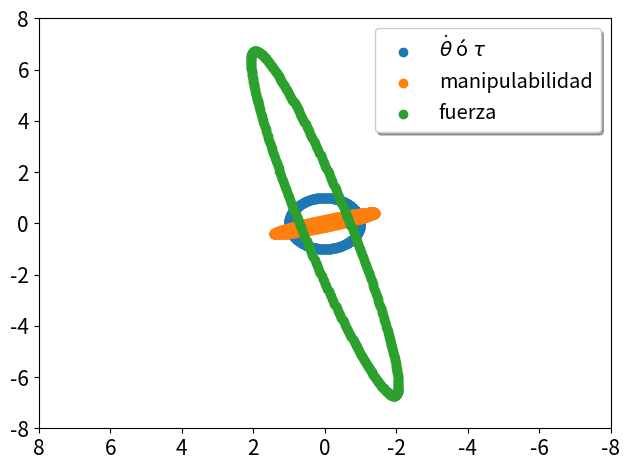

Generate this figure with matplotlib:
""" Código de la práctica 2 punto:
3. Matriz Jacobiana
    La metodologia para calcular la matriz Jacobiana de cualquier robot de lazo abierto consiste simplemente en
    determinar los ejes helicoidales para cada una de las articulaciones del robot en la configuración considerada.
    Estos ejes son directamente las columnas de la matriz Jacobiana. El protocolo detallado pod ́eis verlo en este
    video y el cálculo de esta matriz para el Robot Niryo One está descrito aquí.
    Los ejes de referencia y de rotación utizados en este último video no se corresponden con los utilzados en el
    software Niryo One Studio ni tampoco con el sentido de rotación positivo de algunas de las articulaciones. En
    el código que copiamos a continuación se usan exactamente los mismos sistemas de referencia y ejes de rotación
    utilizados en el software del Robot. El código está desarrollado con cálculo simbólico (utilizando la libreria
    sympy) para tener un resultado gen ́erico, parametrizado en función de las coordenadas de las articulaciones.
"""
#!/usr/bin/env python
import numpy as np
import sympy as sp
import time

""" Funcines mías --------------------------------------------------- """
def mostrar_jacobiana_resumida(Jacobian: sp.Matrix, max_chars=30):
    """ Muestra la matriz Jacobiana de forma resumida, limitando el número de caracteres por elemento. """
    rows, cols = np.shape(Jacobian)

    # Primero, convertir todo a texto corto
    matrix_text = []
    for i in range(rows):
        row = []
        for j in range(cols):
            elem = str(Jacobian[i, j])
            if len(elem) > max_chars:
                elem = elem[:max_chars] + "..."
            row.append(elem)
        matrix_text.append(row)

    # Calcular el ancho máximo de cada columna
    col_widths = [max(len(matrix_text[i][j]) for i in range(rows)) for j in range(cols)]

    # Imprimir con bordes
    print()
    for i in range(rows):
        formatted_row = []
        for j in range(cols):
            elem = matrix_text[i][j]
            formatted_row.append(elem.ljust(col_widths[j]))  # Alinear a la izquierda

        row_text = "  ".join(formatted_row)  # Separador entre columnas
        if i == 0:
            print(f"⎡ {row_text} ⎤")
        elif i == rows - 1:
            print(f"⎣ {row_text} ⎦")
        else:
            print(f"⎢ {row_text} ⎥")

""" ----------------------------------------------------------------- """
# Función que convierte un eje de rotación en matriz antisim ́etrica 3x3 (so3)
def VecToso3(w): return sp.Matrix([[0,-w[2],w[1]], [w[2],0,-w[0]], [-w[1],w[0],0]])

tiempo = time.time()
print("Calculando la matriz Jacobiana...")

# Definimos ejes de rotación de las articulaciones en la posición cero del robot
w=[]
w.append(np.array([0,0,1]))
w.append(np.array([0,-1,0]))
w.append(np.array([0,-1,0]))
w.append(np.array([1,0,0]))
w.append(np.array([0,-1,0]))
w.append(np.array([1,0,0]))

# Definimos los eslabones
scalefactor=0.001 # para cambiar las unidades a metros
L=np.array([103.0, 80.0, 210.0, 30.0, 41.5, 180.0, 23.7, -5.5])*scalefactor

# Definimos los vectores que van del centro de cada eje al centro del siguiente
q=[]
q.append(np.array([0,0,L[0]]))
q.append(np.array([0,0,L[1]]))
q.append(np.array([0,0,L[2]]))
q.append(np.array([L[4],0,L[3]]))
q.append(np.array([L[5],0,0]))
q.append(np.array([L[6],0,L[7]]))

# print("Largo de los eslabones:\n", L)
# print("Ejes de rotación:", w)
# print("Vectores de posición:\n", q)

# Coordenadas de las articulaciones
t=sp.symbols('t0, t1, t2, t3, t4, t5')

# Calculamos las matrices de rotación a partir de los ejes w, utilizando la fórmula de Rodrigues
R=[]
for i in range(0,6,1):
    wmat=VecToso3(w[i])
    R.append(sp.eye(3)+sp.sin(t[i])*wmat+(1-sp.cos(t[i]))*(wmat*wmat))

# Aplicamos rotaciones a los vectores q y w para llevarlos a la configuración deseada
qs=[]; ws=[]; Ri=R[0]
qs.append(sp.Matrix(q[0]))
ws.append(sp.Matrix(w[0]))
for i in range(1,6,1):
    ws.append(Ri*sp.Matrix(w[i]))
    qs.append(Ri*sp.Matrix(q[i])+qs[i-1])
    Ri=Ri*R[i]

# Calculamos las velocidades lineales, los vectores giro correspondientes y la matriz Jacobiana
vs=[]; Ji=[]    # Ji equivale a Si (cada eje helicoidal)
i=0
vs.append(qs[i].cross(ws[i]))
Ji.append(ws[i].row_insert(3,vs[i]))
J=Ji[0]
for i in range(1,6,1):
    vs.append(qs[i].cross(ws[i]))
    Ji.append(ws[i].row_insert(3,vs[i]))
    J=J.col_insert(i,Ji[i])

# for i in range(0,6,1):
#     print(list(Ji[i].subs({t[0]:0, t[1]:0, t[2]:0, t[3]:0, t[4]:0})))

print("\nTiempo de calculo de la Jacobiana: ", time.time()-tiempo, "s")
"""
El resultado de este código es una matriz Jacobiana parametrizada en función de los ángulos de las articulaciones.
A continuación se puede ver cómo queda la Matriz Jacobiana de manera general, en función de todas las
coordenadas de las articulaciones, con restricciones en algunas de ellas, y finalmente con valores constantes
para las coordenadas de todas las articulaciones:
"""
# Resultado general parametrizado:
print("\n Matriz Jacobiana parametrizada:")
mostrar_jacobiana_resumida(J)

# Resultados con restricciones en algunos ángulos:
print("\nConfiguración 0 parcial, (t0); t1=t2=t3=t4=0")
mostrar_jacobiana_resumida(J.subs({t[1]:0, t[2]:0, t[3]:0, t[4]:0}))
print("\nConfiguración 0 parcial, (t1); t0=t2=t3=t4=0")
mostrar_jacobiana_resumida(J.subs({t[0]:0, t[2]:0, t[3]:0, t[4]:0}))

# Resultados para varias configuraciones específicas:

Ja=J.subs({t[0]:0, t[1]:0, t[2]:0, t[3]:0, t[4]:0})
print("\nConfiguración 0")
mostrar_jacobiana_resumida(np.array(Ja).astype(np.float64).round(decimals=3))

Ja=J.subs({t[0]:np.pi, t[1]:np.pi, t[2]:np.pi, t[3]:np.pi, t[4]:np.pi})
print("\nConfiguración pi")
mostrar_jacobiana_resumida(np.array(Ja).astype(np.float64).round(decimals=3))

Ja=J.subs({t[0]:np.pi/2., t[1]:np.pi/2., t[2]:np.pi/2., t[3]:np.pi/2., t[4]:np.pi/2.})
print("\nConfiguración pi/2")
mostrar_jacobiana_resumida(np.array(Ja).astype(np.float64).round(decimals=3))

input("Presiona una tecla para continuar...")
""" 4. Configuraciones Singulares
En una configuración singular hay direcciones del movimiento que están restringidas. Cada columna de la matriz
Jacobiana puede interpretarse como la velocidad del elemento terminal en una situación en la que la velocidad
de la coordenada de la articulación correspondiente a esa columna, rota con una velocidad angular de 1 rad/s
y el resto de las articulaciones están fijas. Desde esta definición puede deducirse que en una configuración
singular 2 o más columnas de la matriz Jacobiana son linealmente dependientes, por lo que su determinante es
nulo. Por lo tanto, para encontrar las configuraciones singulares del robot basta con encontrar los valores de θi
que hacen nula la matriz Jacobiana. De nuevo podemos hacer uso del cálculo simbólico para encontrar estas
configuraciones singulares. La resolución del determinante completo, sin ninguna restricción, lleva demasiado
tiempo de cómputo. Podemos, sin embargo, imponer restricciones en varias configuraciones para hacer el cálculo
más sencillo. Veamos algunos ejemplos:
"""
# Nueva función desarollada validada
def find_singular_configurations(jacobian: sp.Matrix, substitutions: dict):
    """
    Calcula las configuraciones singulares para una Jacobiana dada
    con ciertas restricciones en los ángulos.
    """
    try:
        determinant = jacobian.subs(substitutions).det()
        solutions = sp.solve(determinant)
        return solutions
    except Exception as e:
        print(f"\033[91mError al calcular configuraciones singulares con {substitutions}:\033[0m {e}")
        return None

tiempo = time.time()

print("Matriz Jacobiana en este momento:")
mostrar_jacobiana_resumida(J)

# Restricciones para el primer caso
subs1 = {t[2]:0, t[3]:0, t[4]:0}
sol1 = find_singular_configurations(J, subs1)
# Resultado esperado: [{t1: -1.57079632679490}, {t1: 1.57079632679490}]

# Restricciones para el segundo caso
subs2 = {t[1]:0, t[3]:0, t[4]:0}
sol2 = find_singular_configurations(J, subs2)
# Resultado esperado: [{t2: -1.70541733137745},
            # {t2: -1.57079632679490},
            # {t2: 1.43617532221234},
            # {t2: 1.57079632679490}]

print("\nConfiguraciones singulares:")
print(f"Caso 1 (t2=t3=t4=0): {sol1}")
print(f"Caso 2 (t1=t3=t4=0): {sol2}")
print(f"Tiempo de ejecución: {time.time()-tiempo:.2f} segundos")
"""
OJO!!! Estas configuraciones singulares, obtenidas matemáticamente, pueden no ser accesibles
por el robot. Antes de mover el robot a alguna de estas configuraciones, verifica que est ́e dentro
del rango alcanzable para las articulaciones correspondientes.
"""

""" 5. Elipsoides de Manipulabilidad y Fuerza
La matriz Jacobiana mapea las velocidades de las articulaciones en una configuración dada, a velocidades del
elemento terminal. Tambi ́en sirve para mapear los torques o pares de fuerza en las articulaciones, a la fuerza
neta que puede ejercer el elemento terminal en esa configuración.
    v = J(θ) * ̇θ    ;  F = [(J)**-T]*(θ)τ
En clase vimos como calcular elipses (2D) de manipulabilidad y fuerza para un robot plano 2R, partiendo de
una circunferencia de radio unidad en el espacio generado por las velocidades de las articulaciones (θ) o en
el espacio de los torques (τ). En el caso del robot Niryo One tendríamos un elipsoide en 6 dimensiones en el
espacio de velocidades o fuerzas a partir de hiperesferas en  ̇θ o τ. No es posible representar gr ́aficamente estas
figuras 6D de manera sencilla. Podemos sin embargo escoger sólo 2 ó 3 articulaciones del robot, manteniendo las
dem ́as fijas, y calcular el elipsoide de manipulabilidad en esas condiciones. Para utilizar 3 dimensiones, debes
partir de los puntos de la superficie de una esfera en el espacio de las velocidades de las articulaciones. recuerda
que la ecuación de una esfera de radio unidad en este escenario vendría dada por:
    ∑(θi)**2 = 1
"""
# Por lo que puedes generar puntos en su superficie en coordenadas esféricas como se muestra a continuación:
r = 1
u = np.linspace(0, 2 * np.pi, 100)
v = np.linspace(0, np.pi, 100)
for i in range (0,100,1):
    for j in range (0,100,1):
        x = r * np.cos(u[i]) * np.sin(v[j])
        y = r * np.sin(u[i]) * np.sin(v[j])
        z = r * np.cos(v[j])
# A partir de estos puntos podemos construir los vectores que contienen las 6 velocidades de las articulaciones (dθ/dt) para cada punto de la esfera:
vjoints = np.array([x,y,z,0,0,0])
"""
A continuacion, multiplicamos estos vectores por la matriz Jacobiana de la conformación que queremos estudiar.
Por ejemplo, la matriz Jacobiana de la posición cero del robot se puede calcular introduciendo en el código de
la sección 3 la siguiente línea:
"""
# Jacobiana de la configuración 0 del robot
Jp0=J.subs({t[0]:0, t[1]:0, t[2]:0, t[3]:0, t[4]:0})
# Que nos da como resultado: Matrix([[0, 0, 0, 1, 0, 1],[0, -1, -1, 0, -1, 0],[1, 0, 0, 0, 0, 0],[0, 0.183, 0.393, 0, 0.423, 0],[0, 0, 0, 0.423, 0, 0.4175],[0, 0, 0, 0, -0.2215, 0]])
print("\n", Jp0)

# Multiplicando esta matriz por los vectores  ̇θ (los puntos de la esfera), obtenemos el vector giro, que podemos almacenar en un array:
giro = []
giro.append(np.dot(Jp0,vjoints)) # Mod. Anteriormente np.dot(Jp0,v)
"""
    Para cada punto de la esfera en el espacio de velocidades de las articulaciones, se obtiene un punto del elipsoide
de manipulabilidad en el espacio de velocidades del elemento terminal. Tanto la esfera en el espacio de  ̇θ como
los vectores giro se pueden representar en 3D. Esto nos permite visualizar directamente el elipsoide.
Para el elipsoide de fuerza se sigue un proceso totalmente an ́alogo, aunque en este caso se utiliza la inversa de
la traspuesta de la matriz Jacobiana para transformar los torques de las articulaciones en la llave que ejerce el
elemento terminal.

    El caso bidimensional, en el que sólo consideramos 2 articulaciones, es mucho m ́as sencillo y r ́apido, ya que sólo
necesitamos los puntos de una circunferencia, que se transforman en una elipse a trav ́es de la matriz Jacobiana.
Para un Robot gen ́erico de lazo abierto y un espacio de tareas con coordenadas q ∈Rm donde m ≤n, el elipsoide
de manipulabilidad representa las velocidades del elemento terminal para velocidades de articulaciones dadas
por  ̇θ donde || ̇θ|| = 1 ⇒ una esfera unitaria en el espacio de las velocidades de las articulaciones ⇒  ̇θT  ̇θ = 1.
En este escenario, podemos definir una matriz A = JJT a partir de la cual es posible estimar el volumen del
elipsoide de manipulabilidad (ver demostración en los apuntes de clase):
    ∝ √det(J*(J)**T) (1)

    Análogamente podemos estimar el volumen del elipsoide de fuerza a partir de la inversa de la matriz A. Los
ejes principales del elipsoide de fuerza est ́an alineados con los del elipsoide de manipulabilidad (los autovectores
de la matriz A coinciden con los de la matriz A-1) pero los autovalores de A coinciden con los inversos de
los autovalores de A-1. Esto quiere decir que conforme el volumen del elipsoide de manipulabilidad aumenta,
disminuye el volumen del elipsoide de fuerza y viceversa, de manera que el producto de ambos volúmenes es
constante.
"""

# 5.1. Evaluación del volumen del elipsoide de manipulabilidad, utilizando el código de la sección 3
# Primero obtenemos la matriz Jacobiana. Tomando la configuración cero del robot:
Jp0=np.array(J.subs({t[0]:0, t[1]:0, t[2]:0, t[3]:0, t[4]:0}), dtype=np.float64)
# A partir de la Jacobiana podemos calcular los elipsoides de manipulabilidad y fuerza en 2 dimensiones, si
# restringimos las velocidades de las articulaciones a sólo 2 grados de libertad:

import numpy as np
import matplotlib.pyplot as plt

print("\nCalculando elipsoides de fuerza y manipulabilidad en la Configuración 0, Jacobiana:")
mostrar_jacobiana_resumida(Jp0)

# Generamos las coordenadas de una circunferencia
u = np.linspace(0, np.pi/2, 100)
x=[];y=[]
for i in range(0,100,1):
    x.append(np.cos(u[i]))
    y.append(np.sin(u[i]))
x=np.array(x)
xx=np.r_[np.r_[x,-x], np.r_[-x,x]]
y=np.array(y)
yy=np.r_[np.r_[y,y], np.r_[-y,-y]]

# Calculamos los vectores giro, multiplicando por la Matriz Jacobiana
giro=[]
for i in range(0,400,1):
    vjoints=np.array([0,xx[i],yy[i],0,0,0])
    giro.append(np.dot(Jp0,vjoints))
giro=np.array(giro)

# Calculamos los vectores llave, multiplicando por la inversa de la traspuesta de J
llave=[]
Jp0_T=np.linalg.inv(np.transpose(Jp0))
for i in range(0,400,1):
    taujoints=np.array([0,xx[i],yy[i],0,0,0])
    llave.append(np.dot(Jp0_T,taujoints))
llave=np.array(llave)

# Extraemos las componentes no nulas del vector giro para representarlas
vx=giro[:,1]; vy=giro[:,3]
fx=llave[:,1]; fy=llave[:,3]

# Generamos gr ́afica con círculo y elipses
plt.scatter(xx,yy, label=r'${\dot\theta}$ ó $\tau$') #${\dot\theta}$ ó $\tau$'
plt.scatter(vx,vy, label="manipulabilidad")
plt.scatter(fx,fy, label="fuerza")
limitplot=8
plt.ylim(top = limitplot, bottom = -limitplot)
plt.xlim(left = limitplot, right = -limitplot)
plt.xticks(fontsize= 15)
plt.yticks(fontsize= 15)
plt.tight_layout()
plt.legend(loc='upper right', shadow=True, fontsize='x-large')
plt.show()
"""
Como resultado de este código debes obtener la siguiente gráfica:
Puedes calcular el volumen de los elipsoides añadiendo las siguientes líneas al código que calcula las Matrices
Jacobianas (sección 3):
"""
print("\nCalculando el volumen de los elipsoides de manipulabilidad y fuerza para todas las articulaciones en pi:")
Jpi = J.subs({t[0]:np.pi, t[1]:np.pi, t[2]:np.pi, t[3]:np.pi, t[4]:np.pi})

# Nueva función para calcular el volumen de los elipsoides
def calcular_volumen_elipsoides(J):
    vol_EM = (J*sp.Transpose(J)).det() # Volumen del elipsoide de manipulabilidad
    vol_EF = ((J*sp.Transpose(J)).inv()).det() # Volumen del elipsoide de fuerza
    return vol_EM, vol_EF

# Volumen del elipsoide de manipulabilidad
vol_EM = (Jpi*sp.Transpose(Jpi)).det()

# Volumen del elipsoide de fuerza
vol_EF = ((Jpi*sp.Transpose(Jpi)).inv()).det()

print(f"El vólumen del elipsoide de Manipulabilidad es {vol_EM} y el de Fuerza {vol_EF}")
print(f"El producto de ambos volúmenes es {calcular_volumen_elipsoides(Jpi)}")
